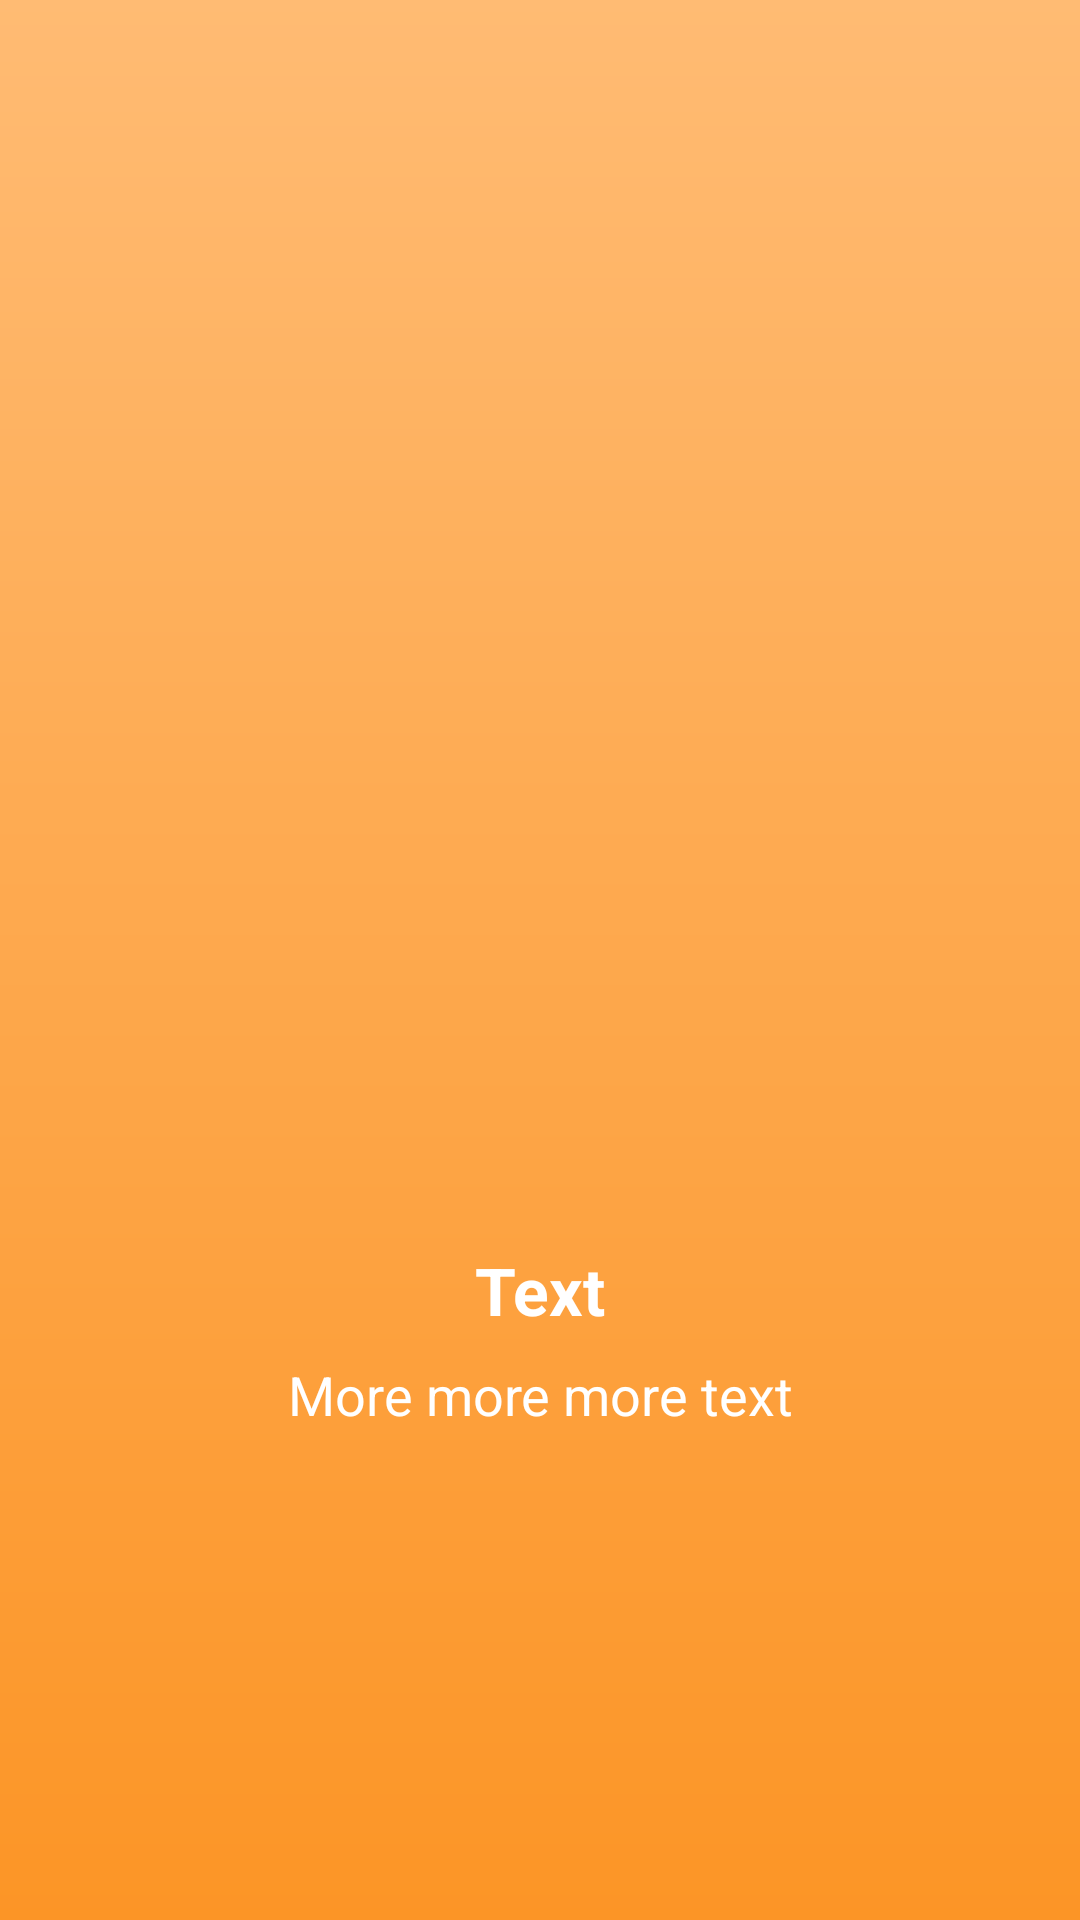

Android layout source for this screen:
<!-- AndroidManifest.xml: application theme Theme.Feed_the_cat -->
<!-- res/layout/fragment_slider_item.xml -->
<?xml version="1.0" encoding="utf-8"?>
<androidx.constraintlayout.widget.ConstraintLayout xmlns:android="http://schemas.android.com/apk/res/android"
    xmlns:app="http://schemas.android.com/apk/res-auto"
    xmlns:tools="http://schemas.android.com/tools"
    android:id="@+id/mainContent"
    android:layout_width="match_parent"
    android:layout_height="match_parent"
    android:background="@drawable/ic_bg_red"
    tools:context=".SliderItemFragment"
    >
    <ImageView
        android:id="@+id/imageView"
        android:layout_width="250dp"
        android:layout_height="250dp"
        app:layout_constraintBottom_toBottomOf="parent"
        app:layout_constraintEnd_toEndOf="parent"
        app:layout_constraintStart_toStartOf="parent"
        app:layout_constraintTop_toTopOf="parent"
        app:layout_constraintVertical_bias="0.26"
        tools:src="@tools:sample/avatars"
        />
    <TextView
        android:id="@+id/textView"
        android:layout_width="wrap_content"
        android:layout_height="wrap_content"
        android:layout_marginTop="64dp"
        android:text="Text"
        android:textColor="@color/white"
        android:textSize="22sp"
        android:textStyle="bold"
        app:layout_constraintEnd_toEndOf="parent"
        app:layout_constraintStart_toStartOf="parent"
        app:layout_constraintTop_toBottomOf="@+id/imageView"
        />
    <TextView
        android:id="@+id/textView2"
        android:layout_width="wrap_content"
        android:layout_height="wrap_content"
        android:layout_marginTop="8dp"
        android:text="More more more text"
        android:textColor="@color/white"
        android:textSize="18sp"
        app:layout_constraintEnd_toEndOf="parent"
        app:layout_constraintStart_toStartOf="parent"
        app:layout_constraintTop_toBottomOf="@+id/textView"
        />
</androidx.constraintlayout.widget.ConstraintLayout>
<!-- resources referenced by this layout -->
<resources>
  <color name="white">#FFFFFFFF</color>
  <!-- drawable ic_bg_red (drawable) -->
  <vector xmlns:android="http://schemas.android.com/apk/res/android"
      xmlns:aapt="http://schemas.android.com/aapt"
      android:width="360dp"
      android:height="640dp"
      android:viewportWidth="360"
      android:viewportHeight="640">
    <path
        android:pathData="M0,0h360v640h-360z"
        android:strokeWidth="1"
        android:fillColor="#000000"
        android:fillAlpha="1"
        android:fillType="evenOdd"
        android:strokeColor="#00000000"/>
    <path
        android:pathData="M0,0h360v640h-360z"
        android:strokeWidth="1"
        android:fillType="evenOdd"
        android:strokeColor="#00000000">
      <aapt:attr name="android:fillColor">
        <gradient 
            android:startY="0"
            android:startX="180"
            android:endY="640"
            android:endX="180"
            android:type="linear">
          <item android:offset="0" android:color="#ffbb73"/>
          <item android:offset="1" android:color="#fc9526"/>
        </gradient>
      </aapt:attr>
    </path>
  </vector>
  <style name="Theme.Feed_the_cat" parent="Theme.MaterialComponents.DayNight.DarkActionBar">
          
          <item name="colorPrimary">@color/orange_500</item>
          <item name="colorPrimaryVariant">@color/orange_700</item>
          <item name="colorOnPrimary">@color/white</item>
  
          
          <item name="colorSecondary">@color/teal_200</item>
          <item name="colorSecondaryVariant">@color/teal_700</item>
          <item name="colorOnSecondary">@color/black</item>
          
          <item name="android:statusBarColor" tools:targetApi="l">?attr/colorPrimaryVariant</item>
          
          <item name="colorButtonNormal">@color/button_red</item>
      </style>
  <color name="orange_500">#ff7a00</color>
  <color name="orange_700">#a34000</color>
  <color name="teal_200">#FF03DAC5</color>
  <color name="teal_700">#FF018786</color>
  <color name="black">#FF000000</color>
  <color name="button_red">#BD000C</color>
</resources>
